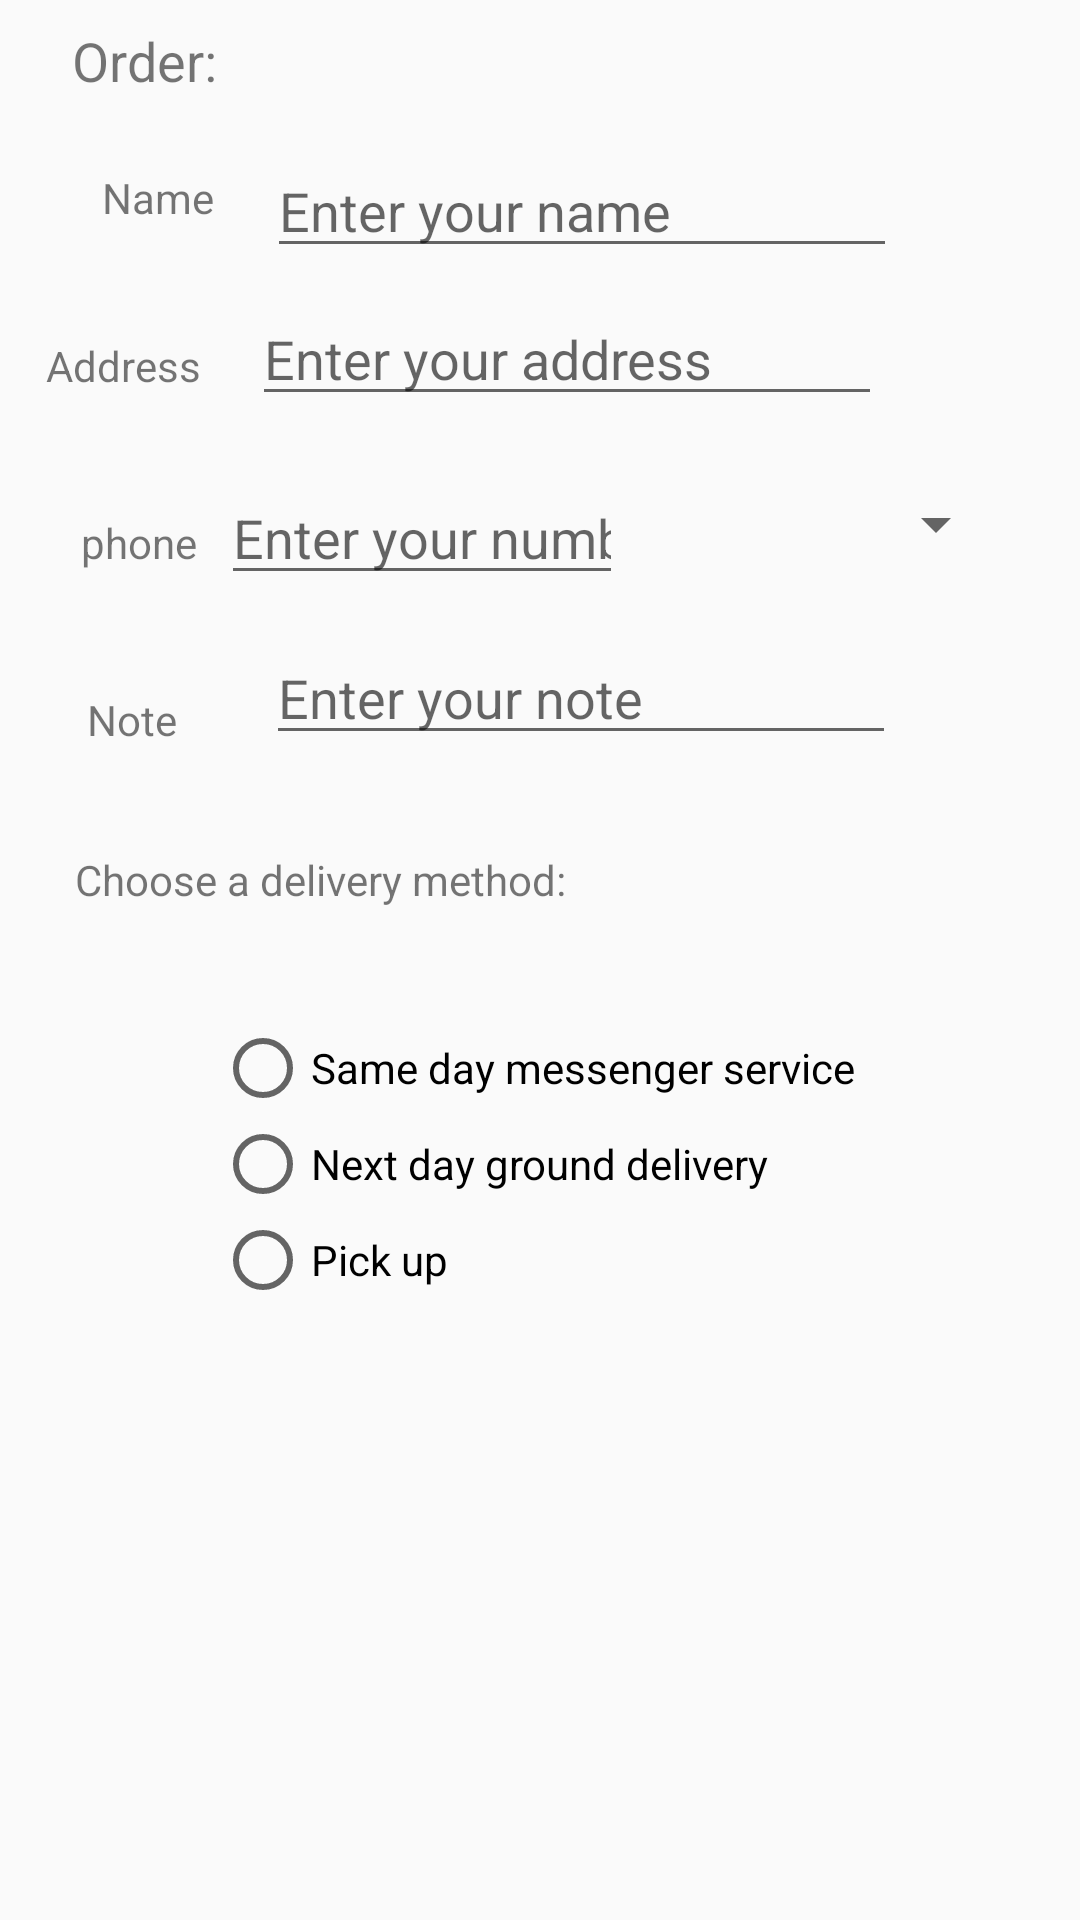

Layout XML and referenced resources for this Android screen:
<!-- AndroidManifest.xml: application theme AppTheme -->
<!-- res/layout/activity_order.xml -->
<?xml version="1.0" encoding="utf-8"?>
<android.support.constraint.ConstraintLayout
    xmlns:android="http://schemas.android.com/apk/res/android"
    xmlns:app="http://schemas.android.com/apk/res-auto"
    xmlns:tools="http://schemas.android.com/tools"
    android:layout_width="match_parent"
    android:layout_height="match_parent"
    tools:context="com.example.android.droidcafe.OrderActivity">

    <TextView
        android:id="@+id/order_textview"
        android:layout_width="wrap_content"
        android:layout_height="wrap_content"
        android:layout_marginStart="24dp"
        android:layout_marginLeft="24dp"
        android:layout_marginTop="8dp"
        android:text="@string/order_label_text"
        android:textSize="18sp"
        app:layout_constraintStart_toStartOf="parent"
        app:layout_constraintTop_toTopOf="parent" />

    <TextView
        android:id="@+id/name_label"
        android:layout_width="wrap_content"
        android:layout_height="wrap_content"
        android:layout_marginStart="24dp"
        android:layout_marginLeft="24dp"
        android:layout_marginTop="24dp"
        android:layout_marginEnd="24dp"
        android:layout_marginRight="24dp"
        android:text="@string/name_label_text"
        app:layout_constraintEnd_toEndOf="parent"
        app:layout_constraintHorizontal_bias="0.036"
        app:layout_constraintStart_toStartOf="parent"
        app:layout_constraintTop_toBottomOf="@+id/order_textview" />

    <EditText
        android:id="@+id/name_text"
        android:layout_width="wrap_content"
        android:layout_height="wrap_content"
        android:layout_marginStart="24dp"
        android:layout_marginLeft="24dp"
        android:layout_marginTop="48dp"
        android:layout_marginEnd="24dp"
        android:layout_marginRight="24dp"
        android:ems="10"
        android:hint="@string/enter_name_hint"
        android:inputType="textPersonName"
        app:layout_constraintEnd_toEndOf="parent"
        app:layout_constraintHorizontal_bias="0.636"
        app:layout_constraintStart_toStartOf="parent"
        app:layout_constraintTop_toTopOf="parent" />

    <TextView
        android:id="@+id/address_label"
        android:layout_width="wrap_content"
        android:layout_height="wrap_content"
        android:layout_marginStart="24dp"
        android:layout_marginLeft="24dp"
        android:layout_marginTop="37dp"
        android:layout_marginEnd="302dp"
        android:layout_marginRight="302dp"
        android:text="@string/address"
        app:layout_constraintEnd_toEndOf="parent"
        app:layout_constraintStart_toStartOf="parent"
        app:layout_constraintTop_toBottomOf="@+id/name_label" />

    <EditText
        android:id="@+id/address_text"
        android:layout_width="wrap_content"
        android:layout_height="wrap_content"
        android:layout_marginStart="20dp"
        android:layout_marginLeft="20dp"
        android:layout_marginTop="8dp"
        android:layout_marginEnd="69dp"
        android:layout_marginRight="69dp"
        android:ems="10"
        android:hint="@string/enter_address_hint"
        android:inputType="textMultiLine"
        app:layout_constraintEnd_toEndOf="parent"
        app:layout_constraintStart_toEndOf="@+id/address_label"
        app:layout_constraintTop_toBottomOf="@+id/name_text" />

    <TextView
        android:id="@+id/phone_label"
        android:layout_width="wrap_content"
        android:layout_height="wrap_content"
        android:layout_marginStart="28dp"
        android:layout_marginLeft="28dp"
        android:layout_marginTop="40dp"
        android:layout_marginEnd="298dp"
        android:layout_marginRight="298dp"
        android:text="phone"
        app:layout_constraintEnd_toEndOf="parent"
        app:layout_constraintHorizontal_bias="0.263"
        app:layout_constraintStart_toStartOf="parent"
        app:layout_constraintTop_toBottomOf="@+id/address_label" />

    <EditText
        android:id="@+id/phone_text"
        android:layout_width="134dp"
        android:layout_height="wrap_content"
        android:layout_marginLeft="8dp"
        android:layout_marginStart="8dp"
        android:ems="10"
        android:hint="Enter your number "
        android:inputType="phone"
        app:layout_constraintBaseline_toBaselineOf="@+id/phone_label"
        app:layout_constraintStart_toEndOf="@+id/phone_label" />


    <Spinner
        android:id="@+id/label_spinner"
        android:layout_width="0dp"
        android:layout_height="wrap_content"
        android:layout_marginEnd="24dp"
        android:layout_marginRight="24dp"
        android:layout_marginStart="8dp"
        android:layout_marginLeft="8dp"
        android:layout_marginTop="24dp"
        app:layout_constraintEnd_toEndOf="parent"
        app:layout_constraintStart_toEndOf="@+id/phone_text"
        app:layout_constraintTop_toBottomOf="@+id/address_text" />


    <TextView
        android:id="@+id/note_label"
        android:layout_width="wrap_content"
        android:layout_height="wrap_content"
        android:layout_marginStart="28dp"
        android:layout_marginLeft="28dp"
        android:layout_marginTop="40dp"
        android:layout_marginEnd="298dp"
        android:layout_marginRight="298dp"
        android:text="@string/note_label_text"
        app:layout_constraintEnd_toEndOf="parent"
        app:layout_constraintHorizontal_bias="0.25"
        app:layout_constraintStart_toStartOf="parent"
        app:layout_constraintTop_toBottomOf="@+id/phone_label" />

    <EditText
        android:id="@+id/note_text"
        android:layout_width="wrap_content"
        android:layout_height="wrap_content"
        android:layout_marginStart="36dp"
        android:layout_marginLeft="36dp"
        android:layout_marginTop="12dp"
        android:layout_marginEnd="68dp"
        android:layout_marginRight="68dp"
        android:ems="10"
        android:hint="Enter your note"
        android:inputType="textMultiLine"
        app:layout_constraintEnd_toEndOf="parent"
        app:layout_constraintStart_toEndOf="@+id/note_label"
        app:layout_constraintTop_toBottomOf="@+id/phone_text" />

    <TextView
        android:id="@+id/delivery_label"
        android:layout_width="wrap_content"
        android:layout_height="wrap_content"
        android:layout_marginStart="35dp"
        android:layout_marginLeft="35dp"
        android:layout_marginTop="32dp"
        android:layout_marginEnd="181dp"
        android:layout_marginRight="181dp"
        android:text="@string/choose_a_delivery_method"
        app:layout_constraintEnd_toEndOf="parent"
        app:layout_constraintStart_toStartOf="parent"
        app:layout_constraintTop_toBottomOf="@+id/note_text" />

    <RadioGroup
        android:layout_width="wrap_content"
        android:layout_height="wrap_content"
        android:layout_marginStart="84dp"
        android:layout_marginLeft="84dp"
        android:layout_marginTop="340dp"
        android:layout_marginEnd="87dp"
        android:layout_marginRight="87dp"
        android:orientation="vertical"
        app:layout_constraintEnd_toEndOf="parent"
        app:layout_constraintStart_toStartOf="parent"
        app:layout_constraintTop_toTopOf="parent">

        <RadioButton
            android:id="@+id/sameday"
            android:layout_width="wrap_content"
            android:layout_height="wrap_content"
            android:onClick="onRadioButtonClicked"
            android:text="@string/same_day_messenger_service" />

        <RadioButton
            android:id="@+id/nextday"
            android:layout_width="wrap_content"
            android:layout_height="wrap_content"
            android:onClick="onRadioButtonClicked"
            android:text="@string/next_day_ground_delivery" />

        <RadioButton
            android:id="@+id/pickup"
            android:layout_width="wrap_content"
            android:layout_height="wrap_content"
            android:onClick="onRadioButtonClicked"
            android:text="@string/pick_up" />
    </RadioGroup>



</android.support.constraint.ConstraintLayout>
<!-- resources referenced by this layout -->
<resources>
  <string name="address">Address</string>
  <string name="choose_a_delivery_method">Choose a delivery method:</string>
  <string name="enter_address_hint">Enter your address</string>
  <string name="enter_name_hint">Enter your name</string>
  <string name="name_label_text">Name</string>
  <string name="next_day_ground_delivery">Next day ground delivery</string>
  <string name="note_label_text">Note</string>
  <string name="order_label_text">Order:</string>
  <string name="pick_up">Pick up</string>
  <string name="same_day_messenger_service">Same day messenger service</string>
  <style name="AppTheme" parent="Theme.AppCompat.Light.DarkActionBar">
          
          <item name="colorPrimary">@color/colorPrimary</item>
          <item name="colorPrimaryDark">@color/colorPrimaryDark</item>
          <item name="colorAccent">@color/colorAccent</item>
      </style>
  <!-- not gathered from this repository: default colours our renderer supplied (Android Studio template values) -->
  <color name="colorPrimary">#FF6200EE</color>
  <color name="colorPrimaryDark">#FF3700B3</color>
  <color name="colorAccent">#FF03DAC5</color>
</resources>
